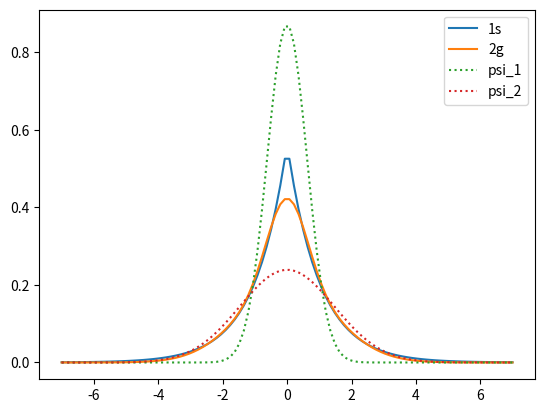
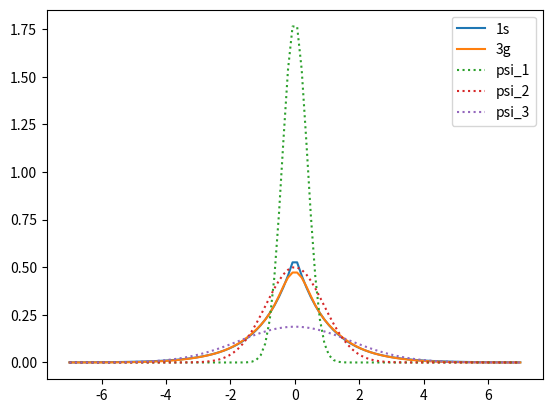
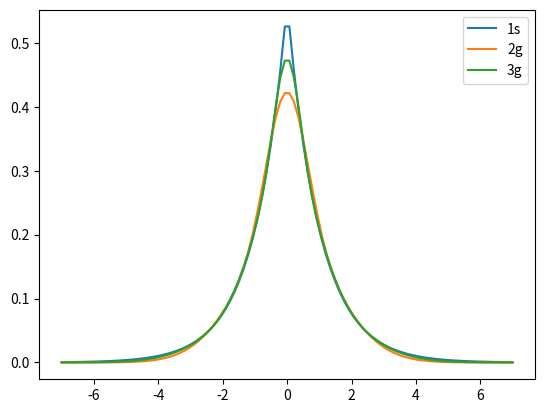

Write the Python code that produced these figures, in order.
#!/usr/bin/env python
# coding: utf-8

# # Método variacional lineal

# El método variacional lineal permite resolver el problema
# 
# $$
# H\psi = E \psi
# $$
# 
# al expresar la función de onda como una combinación lineal de funciones. Cuando las funciones $\psi_i$ forman un conjunto completo, la combinación lineal es exacta, sin embargo, en la práctica se usan solo algunas funciones, por lo que la función de onda resultante es aproximada, es decir
# 
# $$
# \psi_{prueba} = \sum_{i=1} c_i \psi_i  
# $$
# 
# ```{important}
# Al sustituir la expansión de la función de onda en la ecuación de Schrödinger, se obtiene la ecuación
# 
# $$
# \mathcal{H} \mathcal{C} = \mathcal{S} \mathcal{C} \mathcal{\varepsilon}
# $$
# 
# En general se realizan los siguientes pasos:
# 
# 1. Se seleccionan las funciones $\psi_i$ que se usarán para expandir la función de onda, es común elegir funciones exponenciales o gaussianas.
# 2. Se evalúan las matrices $\mathcal{H}$, y $\mathcal{S}$.
# 3. Se resuelve el problema de valores propios $\mathcal{H}\mathcal{C} = \mathcal{S}\mathcal{C} \mathcal{\epsilon}$.
# 4. Se construye la función de onda utilizando los coeficientes obtenidos.
# ```
# 
# Una consecuencia de este método es que sin importar las funciones $\psi_i$ que se usen, siempre que cumplan con las restricciones del problema, la solución de prueba siempre tiene una energía mayor o igual a la solución exacta. Por lo tanto, podemos construir varias funciones de prueba y tomar la que de la energía más baja.
# 
# Para ejemplificar este procedimiento, resolveremos el `átomo de hidrógeno` utilizando el método variacional lineal.

# **Importe las siguientes librerías**
# 
# - numpy
# - sympy

# In[1]:


# Librerías


# In[2]:


import numpy as np
import sympy as sp


# ## Átomo de hidrógeno con dos gausianas

# **Paso 1.** Seleccionar funciones $\psi_i$ para construir $\psi_{prueba}$
# 
# $$
# \psi_{prueba} = \sum_{i=1} c_i \psi_i  
# $$

# Para este ejemplo tomaremos dos funciones gaussianas:
# 
# $$
# \psi_1 = \left( \frac{2(1.309756377)}{\pi} \right)^{\frac{3}{4}} e^{-1.309756377r^2}
# $$
# 
# $$
# \psi_2 = \left( \frac{2(0.233135974)}{\pi} \right)^{\frac{3}{4}} e^{-0.233135974r^2}
# $$
# 
# **Defina las funciones gaussianas usando álgebra simbólica**

# In[3]:


# Defina funciones


# In[4]:




r = sp.Symbol("r")
psi_1 = (2*1.309756377/sp.pi)**(3/4)*sp.exp(-1.309756377*r**2)
psi_2 = (2*0.233135974/sp.pi)**(3/4)*sp.exp(-0.233135974*r**2)
print("psi_1")
sp.pprint(psi_1)
print("psi_2")
sp.pprint(psi_2)


# **Paso 2.** Evaluar las matrices $\mathcal{H}$ y $\mathcal{S}$.

# El Hamiltoniano del átomo de hidrógeno es
# 
# $$
# \hat{H} = -\frac{1}{2} \nabla^2 - \frac{1}{r} = -\frac{1}{2} \frac{1}{r} \frac{d^2}{dr^2} r -\frac{1}{r}
# $$
# 
# Por tanto, la matriz $\mathcal{H}$ es
# 
# $$
# \mathcal{H} = \begin{pmatrix} H_{11} & H_{12}\\
# H_{21} & H_{22}
# \end{pmatrix} = \begin{pmatrix} 4 \pi\int_0^\infty \psi_1^* \hat{H} \psi_1 r^2dr & 4 \pi\int_0^\infty \psi_1^* \hat{H} \psi_2 r^2dr\\
# 4 \pi\int_0^\infty \psi_2^* \hat{H} \psi_1 r^2dr & 4 \pi\int_0^\infty \psi_2^* \hat{H} \psi_2 r^2dr
# \end{pmatrix}
# $$
# 
# **Genere una matriz de 2x2 y evalúe las integrales**

# In[5]:


# Matriz H


# In[6]:


H_1 = -1/2*1/r*sp.diff(r*psi_1,r,r) - 1/r*psi_1
H_2 = -1/2*1/r*sp.diff(r*psi_2,r,r) - 1/r*psi_2

H = sp.zeros(2)
H[0,0] = 4*sp.pi*sp.integrate(psi_1*H_1*r**2,(r,0,sp.oo))
H[0,1] = 4*sp.pi*sp.integrate(psi_1*H_2*r**2,(r,0,sp.oo))
H[1,0] = 4*sp.pi*sp.integrate(psi_2*H_1*r**2,(r,0,sp.oo))
H[1,1] = 4*sp.pi*sp.integrate(psi_2*H_2*r**2,(r,0,sp.oo))
H=H.evalf()
H


# La matriz S es
# 
# $$
# \mathcal{S} = \begin{pmatrix} S_{11} & S_{12}\\
# S_{21} & S_{22}
# \end{pmatrix} = \begin{pmatrix} 4 \pi\int_0^\infty \psi_1^* \psi_1 r^2dr & 4 \pi\int_0^\infty \psi_1^* \psi_2 r^2dr\\
# 4 \pi\int_0^\infty \psi_2^* \psi_1 r^2dr & 4 \pi\int_0^\infty \psi_2^* \psi_2 r^2dr
# \end{pmatrix}
# $$
# 
# **Genere una matrix de 2x2 y evalúe las integrales**

# In[7]:


# Matriz S


# In[8]:


S = sp.zeros(2)
S[0,0] = 4*sp.pi*sp.integrate(psi_1*psi_1*r**2,(r,0,sp.oo))
S[0,1] = 4*sp.pi*sp.integrate(psi_1*psi_2*r**2,(r,0,sp.oo))
S[1,0] = 4*sp.pi*sp.integrate(psi_2*psi_1*r**2,(r,0,sp.oo))
S[1,1] = 4*sp.pi*sp.integrate(psi_2*psi_2*r**2,(r,0,sp.oo))
S


# **Paso 3.** Resolver $\color{red}{\mathcal{H}\mathcal{C} = \mathcal{S}\mathcal{C} \mathcal{\epsilon}}$
# 
# Para ello utilizaremos la instrucción
# ~~~python
# E,C = LA.eigh(H,S)
# ~~~
# la cual resuelve directamente el problema $\mathcal{H}\mathcal{C} = \mathcal{S}\mathcal{C} \mathcal{\epsilon}$. La columna de $\mathcal{C}$ con la energía más baja nos indica los coeficientes de la combinación lineal de la función de onda.

# In[9]:


# Resuelva HC = SCe


# In[10]:


from scipy import linalg as LA
import numpy

H = np.array(H).astype(np.float64)
S = np.array(S).astype(np.float64)

E,C = LA.eigh(H,S)
print(E)
print(C)


# **Paso 4.** Sustituir los coeficientes en $\psi_{prueba} = \sum_{i=1} c_i \psi_i$ para construir la función de onda.

# In[11]:


# Genere función de prueba


# In[12]:


psi_p = C[0][0]*psi_1 + C[1][0]*psi_2
psi_p


# Adicionalmente, se puede comprobar que se cumple la condición de normalización. **Evalúe la integral**
# 
# $$
# 4\pi \int_0^{\infty} r^2 |\psi_{prueba}|^2 dr= 1
# $$

# In[13]:


# Integral


# In[14]:


4*sp.pi*sp.integrate(psi_p*psi_p*r**2,(r,0,sp.oo))


# **Almacene la función de prueba, así como cada una de las gausianas que la componen para comparar con la función de onda exacta**.

# In[15]:


# Código


# In[16]:


psi_2g = psi_p
psi_2g_1 = psi_1
psi_2g_2 = psi_2


# **Genere la gráfica de las dos funciones $\psi_1$ y $\psi_2$, así como la $\psi_{prueba}$ y la solución exacta para el átomo de hidrógeno (1s)**
# 
# ```{tip}
# Recuerde
# 
# $$
# 1s = \pi^{-1/2} e^{-|r|}
# $$
# ```

# In[17]:


# Gráfica


# In[18]:


from matplotlib import pyplot as plt

s=1/sp.sqrt(sp.pi)*sp.exp(-sp.Abs(r))
lam_s = sp.lambdify(r,s,modules=['numpy'])
lam_psi_2g = sp.lambdify(r,psi_2g,modules=['numpy'])
lam_psi_2g_1 = sp.lambdify(r,psi_2g_1,modules=['numpy'])
lam_psi_2g_2 = sp.lambdify(r,psi_2g_2,modules=['numpy'])

r1 = np.linspace(-7,7,100)
psi_s = lam_s(r1)
psi_2g1 = lam_psi_2g(r1)
psi_2g_1 = lam_psi_2g_1(r1)
psi_2g_2 = lam_psi_2g_2(r1)

plt.plot(r1,psi_s,label="1s")
plt.plot(r1,-psi_2g1,label="2g")
plt.plot(r1,psi_2g_1,label="psi_1",linestyle=':')
plt.plot(r1,psi_2g_2,label="psi_2",linestyle=':')
plt.legend()
plt.show()


# ## Átomo de hidrógeno con tres gausianas

# **Paso 1.** Seleccionar funciones $\psi_i$ para construir $\psi_{prueba}$
# 
# $$
# \psi_{prueba} = \sum_{i=1} c_i \psi_i  
# $$
# 
# Para este ejemplo **declare tres funciones gaussianas**
# 
# $$
# \psi_1 = \left( \frac{2(3.42525091)}{\pi} \right)^{\frac{3}{4}} e^{-3.42525091r^2}
# $$
# 
# $$
# \psi_2 = \left( \frac{2(0.62391373)}{\pi} \right)^{\frac{3}{4}} e^{-0.62391373r^2}
# $$
# 
# $$
# \psi_3 = \left( \frac{2(0.16885540)}{\pi} \right)^{\frac{3}{4}} e^{-0.16885540r^2}
# $$

# In[19]:


# Declare funciones


# In[20]:


sp.init_printing()

r = sp.Symbol("r")
psi_1 = (2*3.42525091/sp.pi)**(3/4)*sp.exp(-3.42525091*r**2)
psi_2 = (2*0.62391373/sp.pi)**(3/4)*sp.exp(-0.62391373*r**2)
psi_3 = (2*0.16885540/sp.pi)**(3/4)*sp.exp(-0.16885540*r**2)
print("psi_1")
sp.pprint(psi_1)
print("psi_2")
sp.pprint(psi_2)
print("psi_3")
sp.pprint(psi_3)


# El Hamiltoniano del átomo de hidrógeno es
# 
# $$
# \hat{H} = -\frac{1}{2} \nabla^2 - \frac{1}{r} = -\frac{1}{2} \frac{1}{r} \frac{d^2}{dr^2} r -\frac{1}{r}
# $$
# 
# Por tanto, la matriz $\mathcal{H}$ es
# 
# $$
# \mathcal{H} = \begin{pmatrix} H_{11} & H_{12} & H_{13}\\
# H_{21} & H_{22} & H_{23}\\
# H_{31} & H_{32} & H_{33}\\
# \end{pmatrix} = \begin{pmatrix} 4 \pi\int_0^\infty \psi_1^* \hat{H} \psi_1 r^2dr & 4 \pi\int_0^\infty \psi_1^* \hat{H} \psi_2 r^2dr & 4 \pi\int_0^\infty \psi_1^* \hat{H} \psi_3 r^2dr\\
# 4 \pi\int_0^\infty \psi_2^* \hat{H} \psi_1 r^2dr & 4 \pi\int_0^\infty \psi_2^* \hat{H} \psi_2 r^2dr & 4 \pi\int_0^\infty \psi_2^* \hat{H} \psi_3 r^2dr\\
# 4 \pi\int_0^\infty \psi_3^* \hat{H} \psi_1 r^2dr & 4 \pi\int_0^\infty \psi_3^* \hat{H} \psi_2 r^2dr & 4 \pi\int_0^\infty \psi_3^* \hat{H} \psi_3 r^2dr\\
# \end{pmatrix}
# $$
# 
# **Evalúe la matriz H**

# In[21]:


# Matriz H


# In[22]:


H_1 = -1/2*1/r*sp.diff(r*psi_1,r,r) - 1/r*psi_1
H_2 = -1/2*1/r*sp.diff(r*psi_2,r,r) - 1/r*psi_2
H_3 = -1/2*1/r*sp.diff(r*psi_3,r,r) - 1/r*psi_3

H = sp.zeros(3)
H[0,0] = 4*sp.pi*sp.integrate(psi_1*H_1*r**2,(r,0,sp.oo))
H[0,1] = 4*sp.pi*sp.integrate(psi_1*H_2*r**2,(r,0,sp.oo))
H[0,2] = 4*sp.pi*sp.integrate(psi_1*H_3*r**2,(r,0,sp.oo))
H[1,0] = 4*sp.pi*sp.integrate(psi_2*H_1*r**2,(r,0,sp.oo))
H[1,1] = 4*sp.pi*sp.integrate(psi_2*H_2*r**2,(r,0,sp.oo))
H[1,2] = 4*sp.pi*sp.integrate(psi_2*H_3*r**2,(r,0,sp.oo))
H[2,0] = 4*sp.pi*sp.integrate(psi_3*H_1*r**2,(r,0,sp.oo))
H[2,1] = 4*sp.pi*sp.integrate(psi_3*H_2*r**2,(r,0,sp.oo))
H[2,2] = 4*sp.pi*sp.integrate(psi_3*H_3*r**2,(r,0,sp.oo))

H=H.evalf()
H


# **Evalúe la matriz S**
# 
# $$
# \mathcal{S} = \begin{pmatrix} S_{11} & S_{12} & S_{13}\\
# S_{21} & S_{22} & S_{23} \\
# S_{31} & S_{32} & S_{33} \\
# \end{pmatrix} = \begin{pmatrix} 4 \pi\int_0^\infty \psi_1^* \psi_1 r^2dr & 4 \pi\int_0^\infty \psi_1^* \psi_2 r^2dr & 4 \pi\int_0^\infty \psi_1^* \psi_3 r^2dr\\
# 4 \pi\int_0^\infty \psi_2^* \psi_1 r^2dr & 4 \pi\int_0^\infty \psi_2^* \psi_2 r^2dr & 4 \pi\int_0^\infty \psi_2^* \psi_3 r^2dr\\
# 4 \pi\int_0^\infty \psi_2^* \psi_3 r^2dr & 4 \pi\int_0^\infty \psi_3^* \psi_2 r^2dr & 4 \pi\int_0^\infty \psi_3^* \psi_3 r^2dr
# \end{pmatrix}
# $$

# In[23]:


# Matriz S


# In[24]:


S = sp.zeros(3)
S[0,0] = 4*sp.pi*sp.integrate(psi_1*psi_1*r**2,(r,0,sp.oo))
S[0,1] = 4*sp.pi*sp.integrate(psi_1*psi_2*r**2,(r,0,sp.oo))
S[0,2] = 4*sp.pi*sp.integrate(psi_1*psi_3*r**2,(r,0,sp.oo))
S[1,0] = 4*sp.pi*sp.integrate(psi_2*psi_1*r**2,(r,0,sp.oo))
S[1,1] = 4*sp.pi*sp.integrate(psi_2*psi_2*r**2,(r,0,sp.oo))
S[1,2] = 4*sp.pi*sp.integrate(psi_2*psi_3*r**2,(r,0,sp.oo))
S[2,0] = 4*sp.pi*sp.integrate(psi_3*psi_1*r**2,(r,0,sp.oo))
S[2,1] = 4*sp.pi*sp.integrate(psi_3*psi_2*r**2,(r,0,sp.oo))
S[2,2] = 4*sp.pi*sp.integrate(psi_3*psi_3*r**2,(r,0,sp.oo))
S


# **Paso 3.** Resolver $\color{red}{\mathcal{H}\mathcal{C} = \mathcal{S}\mathcal{C} \mathcal{\epsilon}}$
# 
# Para ello utilizaremos la instrucción
# ~~~python
# E,C = LA.eigh(H,S)
# ~~~
# la cual resuelve directamente el problema $\mathcal{H}\mathcal{C} = \mathcal{S}\mathcal{C} \mathcal{\epsilon}$. La columna de $\mathcal{C}$ con la energía más baja nos indica los coeficientes de la combinación lineal de la función de onda.

# In[25]:


# Resuelva HC=SCe


# In[26]:


from scipy import linalg as LA

H = np.array(H).astype(np.float64)
S = np.array(S).astype(np.float64)

E,C = LA.eigh(H,S)
print(E)
print(C)


# **Paso 4.** Sustituir los coeficientes en $\psi_{prueba} = \sum_{i=1} c_i \psi_i$ para construir la función de onda.

# In[27]:


# Genere la función de onda


# In[28]:


psi_p = C[0][0]*psi_1 + C[1][0]*psi_2 + C[2][0]*psi_3
psi_p


# **Compruebe la normalización**

# In[29]:


# Normalizacióm


# In[30]:


4*sp.pi*sp.integrate(psi_p*psi_p*r**2,(r,0,sp.oo))


# **Guarde sus funciones para graficar**

# In[31]:


# Guarde funciones


# In[32]:


psi_3g = psi_p
psi_3g_1 = psi_1
psi_3g_2 = psi_2
psi_3g_3 = psi_3


# **Genere la gráfica con tres gaussianas**

# In[33]:


# Gráfica


# In[34]:


from matplotlib import pyplot as plt

s=1/sp.sqrt(sp.pi)*sp.exp(-sp.Abs(r))
lam_s = sp.lambdify(r,s,modules=['numpy'])
lam_psi_3g = sp.lambdify(r,psi_3g,modules=['numpy'])
lam_psi_3g_1 = sp.lambdify(r,psi_3g_1,modules=['numpy'])
lam_psi_3g_2 = sp.lambdify(r,psi_3g_2,modules=['numpy'])
lam_psi_3g_3 = sp.lambdify(r,psi_3g_3,modules=['numpy'])

r1 = np.linspace(-7,7,100)
psi_s = lam_s(r1)
psi_3g1 = lam_psi_3g(r1)
psi_3g_1 = lam_psi_3g_1(r1)
psi_3g_2 = lam_psi_3g_2(r1)
psi_3g_3 = lam_psi_3g_3(r1)

plt.plot(r1,psi_s,label="1s")
plt.plot(r1,psi_3g1,label="3g")
plt.plot(r1,psi_3g_1,label="psi_1",linestyle=':')
plt.plot(r1,psi_3g_2,label="psi_2",linestyle=':')
plt.plot(r1,psi_3g_3,label="psi_3",linestyle=':')
plt.legend()
plt.show()


# ## Átomo de hidrógeno dos gaussianas vs tres gaussianas

# En la gráfica se compara la función de onda aproximada por el método variacional lineal con dos gausianas y con tres gausianas contra la solución exacta del átomo de hidrógeno del orbital 1s. 

# In[35]:


from matplotlib import pyplot as plt

s=1/sp.sqrt(sp.pi)*sp.exp(-sp.Abs(r))
lam_s = sp.lambdify(r,s,modules=['numpy'])
lam_psi_2g = sp.lambdify(r,psi_2g,modules=['numpy'])
lam_psi_3g = sp.lambdify(r,psi_3g,modules=['numpy'])

r1 = np.linspace(-7,7,100)
psi_s = lam_s(r1)
psi_2g1 = lam_psi_2g(r1)
psi_3g1 = lam_psi_3g(r1)

plt.plot(r1,psi_s,label="1s")
plt.plot(r1,-psi_2g1,label="2g")
plt.plot(r1,psi_3g1,label="3g")
plt.legend()
plt.show()


# ## Referencias

# - Atkins, P. W.; Friedman, R. Molecular Quantum Mechanics, 4th ed.; Oxford University Press: New York, 2005.
# - Pilar, F. L. Elementary Quantum Chemistry; 2001.
# - Zettili, N. Quantum Mechanics: Concepts and Applications, 2nd ed.; Wiley: Chichester, U.K, 2009.
# - Levine, I. N. Quantum Chemistry, 5th ed.; Prentice Hall: Upper Saddle River, N.J, 2000.
# - McQuarrie, D. A.; Simon, J. D. Physical Chemistry: A Molecular Approach; University Science Books: Sausalito, Calif, 1997.
